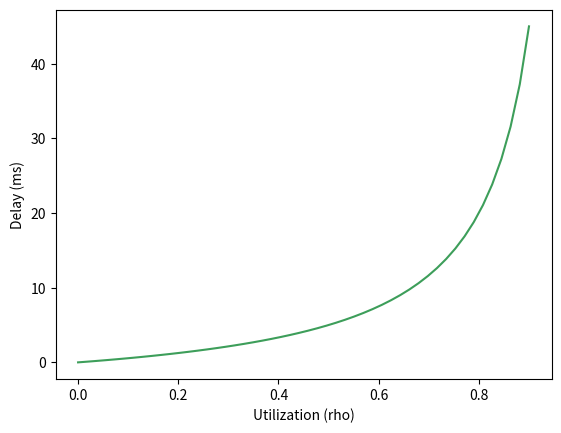

Reproduce this figure in Python.
import os
import numpy as np
import matplotlib.pyplot as plt
rho = np.linspace(0, 0.9, 50)
D = 10
delay = (rho * D) / (2 * (1 - rho))
plt.plot(rho, delay, color='#3d9e5a')
plt.xlabel('Utilization (rho)')
plt.ylabel('Delay (ms)')
out = os.environ.get('VISUAL_OUT_PATH', 'out.svg')
plt.savefig(out, format='svg', bbox_inches='tight')
